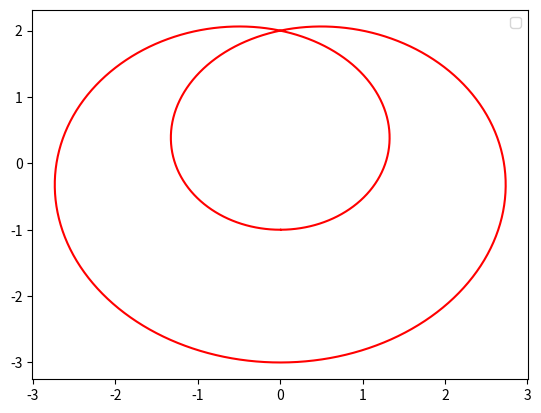

This chart was generated by the following Python code:
import numpy as np
import matplotlib.pyplot as plt
t=np.arange(0,2*np.pi,0.01)
x=(-2)*np.sin(2*t)+np.sin(t)
y=(-2)*np.cos(2*t)+np.cos(t)
x1=0
y1=0
plt.plot(x,y,'r')
plt.plot(x1,y1)
plt.legend()
plt.show()
